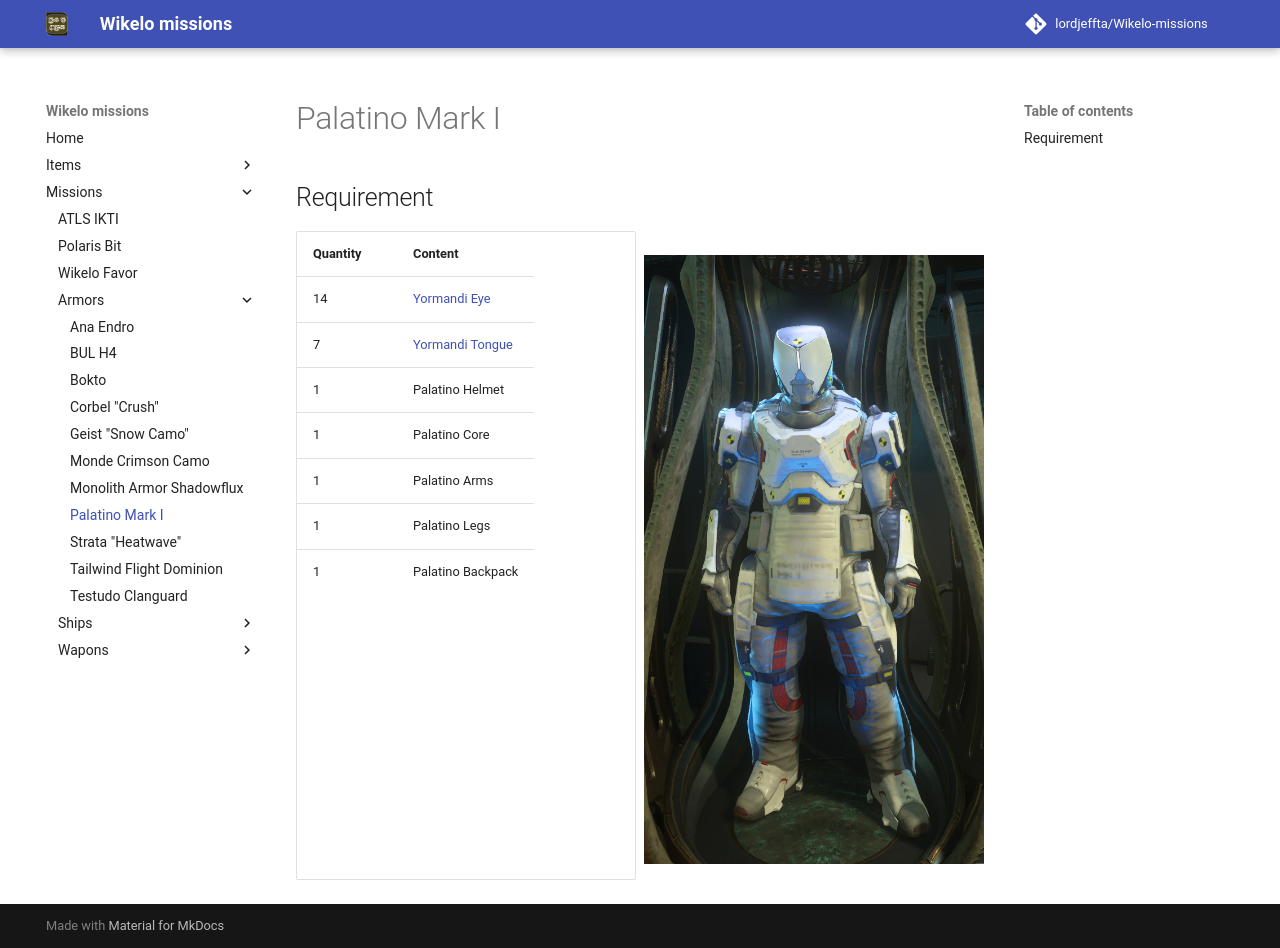

repository: LordJeffta/Wikelo-missions · page: Missions/Armors/Palatino Mark I/index.html · generator: mkdocs

## Requirement

<div class="grid" markdown>

| Quantity | Content                                    |
|----------|--------------------------------------------|
| 14       | [Yormandi Eye](../../Items/Yormandi.md)    |
| 7        | [Yormandi Tongue](../../Items/Yormandi.md) |
| 1        | Palatino Helmet                            |
| 1        | Palatino Core                              |
| 1        | Palatino Arms                              |
| 1        | Palatino Legs                              |
| 1        | Palatino Backpack                          |

![Image title](../../Assets/Armors/palatino_mki.png){ align=right }

</div>
